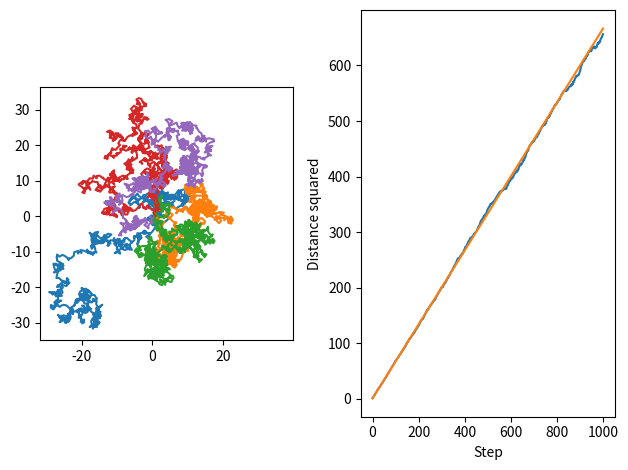

Recreate this plot in Python.
import numpy as np 
import matplotlib.pyplot as plt

iterations = 1000
steps = 1000
plot_n = 5

dr = np.random.rand(steps, 2, iterations)*2 - 1
# array of (x, y) coordinates 
r = np.cumsum(dr, axis=0)

fig, (ax1, ax2) = plt.subplots(1, 2)
ax1.plot(r[:, 0, :plot_n], r[:, 1, :plot_n])
ax1.axis('square')

r2 = np.sum(np.average(r**2, axis=2), axis=1)
ax2.plot(r2)
# theoretical prediction is <r^2> = 2*N*<dx^2> = 2/3*N
ax2.plot(2/3*np.arange(1, steps+1, 1))
ax2.set(xlabel='Step', ylabel='Distance squared')

fig.tight_layout()
plt.show()